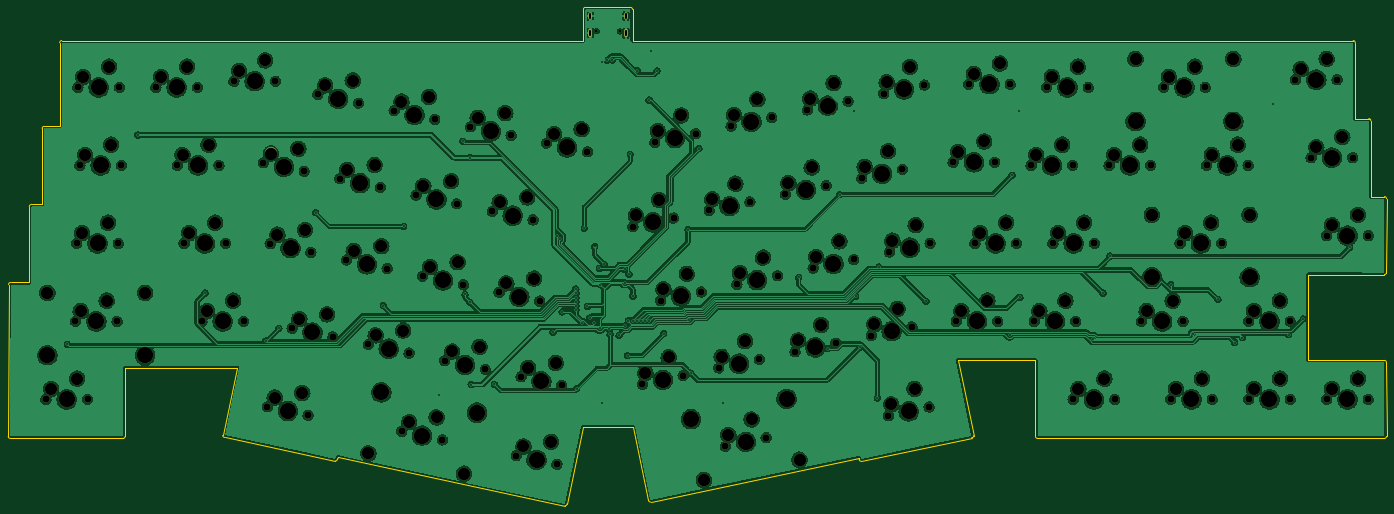
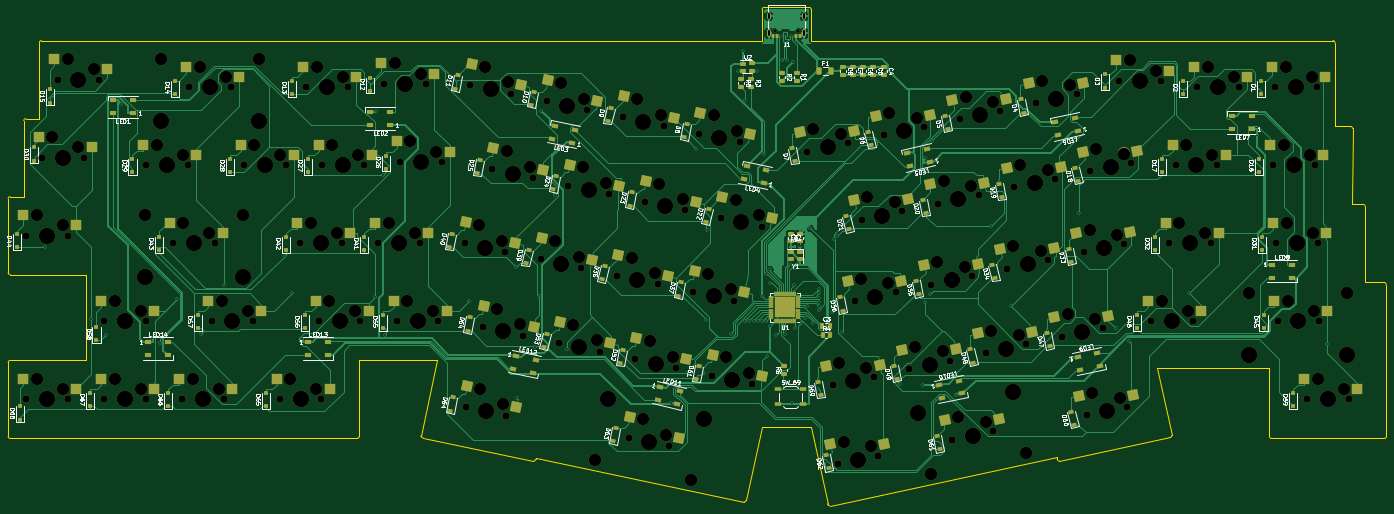
Circuit board: 11 layer files. Board 336.6 x 121.7 mm.
- bottom_copper: Skeleton68_underglow-B_Cu.gbr (131689 bytes)
- bottom_mask: Skeleton68_underglow-B_Mask.gbr (25171 bytes)
- paste: Skeleton68_underglow-B_Paste.gbr (14756 bytes)
- bottom_silk: Skeleton68_underglow-B_Silkscreen.gbr (110114 bytes)
- outline: Skeleton68_underglow-Edge_Cuts.gbr (3962 bytes)
- top_copper: Skeleton68_underglow-F_Cu.gbr (1272359 bytes)
- top_mask: Skeleton68_underglow-F_Mask.gbr (11180 bytes)
- paste: Skeleton68_underglow-F_Paste.gbr (503 bytes)
- top_silk: Skeleton68_underglow-F_Silkscreen.gbr (504 bytes)
- drill: Skeleton68_underglow-NPTH.drl (6469 bytes)
- drill: Skeleton68_underglow-PTH.drl (1963 bytes)

=== bottom_copper: Skeleton68_underglow-B_Cu.gbr (131689 bytes, source omitted) ===
=== bottom_mask: Skeleton68_underglow-B_Mask.gbr (25171 bytes, source omitted) ===
=== paste: Skeleton68_underglow-B_Paste.gbr (14756 bytes, source omitted) ===
=== bottom_silk: Skeleton68_underglow-B_Silkscreen.gbr (110114 bytes, source omitted) ===
=== outline: Skeleton68_underglow-Edge_Cuts.gbr ===
G04 #@! TF.GenerationSoftware,KiCad,Pcbnew,(6.0.1)*
G04 #@! TF.CreationDate,2022-08-01T23:00:39+09:00*
G04 #@! TF.ProjectId,Skeleton68_underglow,536b656c-6574-46f6-9e36-385f756e6465,rev?*
G04 #@! TF.SameCoordinates,Original*
G04 #@! TF.FileFunction,Profile,NP*
%FSLAX46Y46*%
G04 Gerber Fmt 4.6, Leading zero omitted, Abs format (unit mm)*
G04 Created by KiCad (PCBNEW (6.0.1)) date 2022-08-01 23:00:39*
%MOMM*%
%LPD*%
G01*
G04 APERTURE LIST*
G04 #@! TA.AperFunction,Profile*
%ADD10C,0.100000*%
G04 #@! TD*
G04 APERTURE END LIST*
D10*
X219150000Y-109510000D02*
X168300000Y-120330000D01*
X347550000Y-104790000D02*
G75*
G03*
X348050000Y-104290000I-1J500001D01*
G01*
X347540000Y-85720000D02*
X328990000Y-85720000D01*
X344240000Y-45720000D02*
X344230000Y-27170000D01*
X11430000Y-104280000D02*
G75*
G03*
X11930000Y-104780000I500001J1D01*
G01*
X219150000Y-109510000D02*
X219243553Y-109866447D01*
X348050000Y-46220000D02*
G75*
G03*
X347550000Y-45720000I-500001J-1D01*
G01*
X91326447Y-110296447D02*
X64320000Y-104540000D01*
X17170000Y-47620000D02*
X19720000Y-47620000D01*
X20210000Y-28570000D02*
X24000000Y-28570000D01*
X19720000Y-47620000D02*
X19710000Y-29070000D01*
X246730000Y-104620000D02*
G75*
G03*
X247230000Y-104120000I-1J500001D01*
G01*
X16570000Y-66700000D02*
X16570000Y-48220000D01*
X247230000Y-104120000D02*
X243320000Y-85730000D01*
X340420000Y-26670000D02*
X340420000Y-8120000D01*
X348040000Y-86220000D02*
G75*
G03*
X347540000Y-85720000I-500001J-1D01*
G01*
X163900000Y0D02*
X163900000Y-7620000D01*
X163900000Y-7620000D02*
X339920000Y-7620000D01*
X12000000Y-66690000D02*
G75*
G03*
X11500000Y-67190000I1J-500001D01*
G01*
X39510000Y-104770000D02*
X11930000Y-104780000D01*
X24500000Y-7620000D02*
X151900000Y-7620000D01*
X40010000Y-104270000D02*
X40000000Y-87500000D01*
X39510000Y-104770000D02*
G75*
G03*
X40010000Y-104270000I-1J500001D01*
G01*
X163900000Y0D02*
G75*
G03*
X163400000Y500000I-500001J-1D01*
G01*
X63820000Y-104040000D02*
G75*
G03*
X64320000Y-104540000I500001J1D01*
G01*
X91910000Y-109430000D02*
X91826447Y-109796447D01*
X147420000Y-121240000D02*
G75*
G03*
X147920000Y-120740000I-1J500001D01*
G01*
X24500000Y-7620000D02*
G75*
G03*
X24000000Y-8120000I1J-500001D01*
G01*
X328990000Y-85720000D02*
X328990000Y-64760000D01*
X67360000Y-87500000D02*
X63820000Y-104040000D01*
X347540000Y-64770000D02*
G75*
G03*
X348040000Y-64270000I-1J500001D01*
G01*
X147420000Y-121240000D02*
X91910000Y-109430000D01*
X348040000Y-64270000D02*
X348050000Y-46220000D01*
X12000000Y-66690000D02*
X16570000Y-66700000D01*
X262310000Y-104280000D02*
G75*
G03*
X262810000Y-104780000I500001J1D01*
G01*
X151900000Y-102000000D02*
X164020000Y-102010000D01*
X151900000Y-7620000D02*
X151900000Y0D01*
X347550000Y-104790000D02*
X262810000Y-104780000D01*
X344230000Y-27170000D02*
G75*
G03*
X343730000Y-26670000I-500001J-1D01*
G01*
X328990000Y-64760000D02*
X347540000Y-64770000D01*
X343730000Y-26670000D02*
X340420000Y-26670000D01*
X262310000Y-85730000D02*
X262310000Y-104280000D01*
X243320000Y-85730000D02*
X262310000Y-85730000D01*
X11430000Y-104280000D02*
X11500000Y-67190000D01*
X91326447Y-110296447D02*
G75*
G03*
X91826447Y-109796447I-1J500001D01*
G01*
X348040000Y-86220000D02*
X348050000Y-104290000D01*
X24000000Y-28570000D02*
X24000000Y-8120000D01*
X167800000Y-119830000D02*
G75*
G03*
X168300000Y-120330000I500001J1D01*
G01*
X219243553Y-109866447D02*
G75*
G03*
X219743553Y-110366447I500001J1D01*
G01*
X17170000Y-47620000D02*
G75*
G03*
X16570000Y-48220000I0J-600000D01*
G01*
X152400000Y500000D02*
G75*
G03*
X151900000Y0I1J-500001D01*
G01*
X147920000Y-120740000D02*
X151900000Y-102000000D01*
X20210000Y-28570000D02*
G75*
G03*
X19710000Y-29070000I1J-500001D01*
G01*
X152400000Y500000D02*
X163400000Y500000D01*
X164020000Y-102010000D02*
X167800000Y-119830000D01*
X219743553Y-110366447D02*
X246730000Y-104620000D01*
X340420000Y-8120000D02*
G75*
G03*
X339920000Y-7620000I-500001J-1D01*
G01*
X40000000Y-87500000D02*
X67360000Y-87500000D01*
X347550000Y-45720000D02*
X344240000Y-45720000D01*
M02*

=== top_copper: Skeleton68_underglow-F_Cu.gbr (1272359 bytes, source omitted) ===
=== top_mask: Skeleton68_underglow-F_Mask.gbr (11180 bytes, source omitted) ===
=== paste: Skeleton68_underglow-F_Paste.gbr ===
G04 #@! TF.GenerationSoftware,KiCad,Pcbnew,(6.0.1)*
G04 #@! TF.CreationDate,2022-08-01T23:00:38+09:00*
G04 #@! TF.ProjectId,Skeleton68_underglow,536b656c-6574-46f6-9e36-385f756e6465,rev?*
G04 #@! TF.SameCoordinates,Original*
G04 #@! TF.FileFunction,Paste,Top*
G04 #@! TF.FilePolarity,Positive*
%FSLAX46Y46*%
G04 Gerber Fmt 4.6, Leading zero omitted, Abs format (unit mm)*
G04 Created by KiCad (PCBNEW (6.0.1)) date 2022-08-01 23:00:38*
%MOMM*%
%LPD*%
G01*
G04 APERTURE LIST*
G04 APERTURE END LIST*
M02*

=== top_silk: Skeleton68_underglow-F_Silkscreen.gbr ===
G04 #@! TF.GenerationSoftware,KiCad,Pcbnew,(6.0.1)*
G04 #@! TF.CreationDate,2022-08-01T23:00:38+09:00*
G04 #@! TF.ProjectId,Skeleton68_underglow,536b656c-6574-46f6-9e36-385f756e6465,rev?*
G04 #@! TF.SameCoordinates,Original*
G04 #@! TF.FileFunction,Legend,Top*
G04 #@! TF.FilePolarity,Positive*
%FSLAX46Y46*%
G04 Gerber Fmt 4.6, Leading zero omitted, Abs format (unit mm)*
G04 Created by KiCad (PCBNEW (6.0.1)) date 2022-08-01 23:00:38*
%MOMM*%
%LPD*%
G01*
G04 APERTURE LIST*
G04 APERTURE END LIST*
M02*

=== drill: Skeleton68_underglow-NPTH.drl (6469 bytes, source omitted) ===
=== drill: Skeleton68_underglow-PTH.drl ===
M48
; DRILL file {KiCad (6.0.1)} date Mon Aug  1 23:00:41 2022
; FORMAT={-:-/ absolute / metric / decimal}
; #@! TF.CreationDate,2022-08-01T23:00:41+09:00
; #@! TF.GenerationSoftware,Kicad,Pcbnew,(6.0.1)
; #@! TF.FileFunction,Plated,1,2,PTH
FMAT,2
METRIC
; #@! TA.AperFunction,Plated,PTH,ViaDrill
T1C0.400
; #@! TA.AperFunction,Plated,PTH,ComponentDrill
T2C0.600
%
G90
G05
T1
X25.851Y-81.736
X43.072Y-30.689
X59.532Y-69.286
X74.348Y-80.944
X77.513Y-77.933
X86.49Y-49.63
X103.032Y-72.366
X108.031Y-53.017
X116.617Y-94.173
X122.41Y-32.19
X123.0Y-69.61
X124.158Y-36.201
X124.225Y-71.548
X124.5Y-91.618
X130.143Y-91.564
X144.475Y-78.812
X145.548Y-55.274
X146.272Y-56.14
X146.72Y-73.88
X150.06Y-68.26
X150.07Y-69.33
X150.082Y-71.374
X150.09Y-70.374
X150.11Y-72.373
X150.12Y-73.39
X150.246Y-92.623
X151.506Y-76.643
X152.136Y-53.421
X152.89Y-72.525
X153.4Y-75.4
X154.482Y-76.707
X154.67Y-57.909
X155.836Y-63.255
X155.88Y-77.92
X156.0Y-67.2
X156.45Y-12.95
X156.517Y-96.102
X156.987Y-62.258
X157.74Y-12.41
X158.155Y-78.18
X158.43Y-79.358
X158.986Y-12.38
X160.6Y-79.6
X162.0Y-63.5
X162.0Y-66.8
X162.01Y-77.34
X162.68Y-84.567
X162.92Y-76.0
X163.026Y-64.636
X163.37Y-35.39
X164.0Y-70.0
X164.0Y-76.0
X165.0Y-76.0
X165.07Y-14.94
X166.0Y-76.0
X167.0Y-76.0
X167.965Y-22.156
X168.0Y-76.0
X168.456Y-10.175
X169.9Y-15.0
X171.51Y-79.18
X177.442Y-53.76
X177.73Y-75.816
X178.109Y-88.824
X180.129Y-33.985
X186.116Y-96.102
X204.501Y-65.472
X211.53Y-82.84
X214.471Y-45.22
X217.889Y-24.707
X218.415Y-70.074
X219.445Y-82.566
X223.726Y-94.903
X224.06Y-62.927
X235.559Y-71.263
X255.993Y-79.52
X256.611Y-40.483
X258.244Y-24.707
X258.541Y-70.356
X276.246Y-80.507
X278.818Y-69.305
X280.5Y-60.261
X295.361Y-67.206
X300.9Y-79.301
X306.894Y-70.8
X310.99Y-81.363
X312.875Y-80.159
X320.406Y-23.063
X324.161Y-79.426
X327.7Y-75.57
X339.069Y-58.118
T2
X153.64Y-1.235G85X153.64Y-2.035
G05
X153.64Y-5.255G85X153.64Y-6.355
G05
X162.28Y-1.235G85X162.28Y-2.035
G05
X162.28Y-5.255G85X162.28Y-6.355
G05
T0
M30
